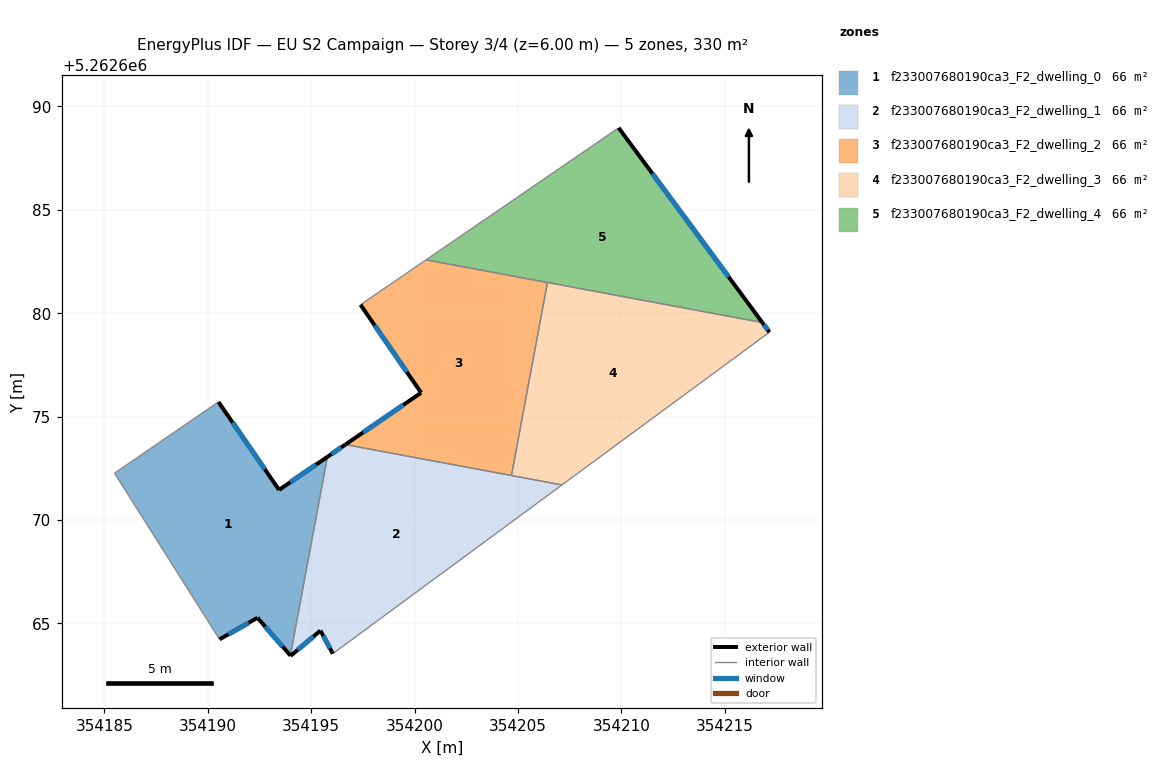
=== STOREY PLAN SPEC (per zone: floor XY polygon, exterior-wall plan segments, windows/doors) ===
zone 1: f233007680190ca3_F2_dwelling_0  (66.4 m²)
  floor: (354195.78, 5262673.05) (354193.99, 5262663.46) (354192.40, 5262665.28) (354190.57, 5262664.23) (354185.49, 5262672.27) (354190.51, 5262675.71) (354193.45, 5262671.46)
  exterior wall: (354193.45, 5262671.46) – (354190.52, 5262675.71)  [5.2 m]
    window: (354192.76, 5262672.46) – (354191.20, 5262674.71)  [4.4 m²]
  exterior wall: (354195.78, 5262673.05) – (354193.45, 5262671.46)  [2.8 m]
    window: (354195.23, 5262672.68) – (354193.99, 5262671.83)  [2.4 m²]
  exterior wall: (354192.40, 5262665.28) – (354193.99, 5262663.46)  [2.4 m]
    window: (354192.78, 5262664.85) – (354193.62, 5262663.88)  [2.0 m²]
  exterior wall: (354190.57, 5262664.23) – (354192.40, 5262665.28)  [2.1 m]
    window: (354191.00, 5262664.48) – (354191.97, 5262665.03)  [1.8 m²]
  interior walls: 3
zone 2: f233007680190ca3_F2_dwelling_1  (66.4 m²)
  floor: (354207.12, 5262671.70) (354196.04, 5262663.54) (354195.45, 5262664.66) (354194.01, 5262663.44) (354193.99, 5262663.46) (354195.78, 5262673.05) (354196.65, 5262673.65)
  exterior wall: (354195.45, 5262664.66) – (354196.04, 5262663.54)  [1.3 m]
    window: (354195.59, 5262664.40) – (354195.90, 5262663.80)  [1.1 m²]
  exterior wall: (354194.01, 5262663.44) – (354195.45, 5262664.66)  [1.9 m]
    window: (354194.34, 5262663.72) – (354195.11, 5262664.37)  [1.6 m²]
  exterior wall: (354193.99, 5262663.46) – (354194.01, 5262663.44)  [0.0 m]
  exterior wall: (354196.65, 5262673.65) – (354195.78, 5262673.05)  [1.1 m]
    window: (354196.45, 5262673.51) – (354195.99, 5262673.19)  [0.9 m²]
  interior walls: 4
zone 3: f233007680190ca3_F2_dwelling_2  (65.6 m²)
  floor: (354206.42, 5262681.49) (354204.68, 5262672.16) (354196.65, 5262673.65) (354200.31, 5262676.16) (354197.38, 5262680.41) (354200.55, 5262682.58)
  exterior wall: (354197.38, 5262680.41) – (354200.31, 5262676.16)  [5.2 m]
    window: (354198.07, 5262679.41) – (354199.63, 5262677.15)  [4.4 m²]
  exterior wall: (354200.31, 5262676.16) – (354196.65, 5262673.65)  [4.4 m]
    window: (354199.45, 5262675.57) – (354197.51, 5262674.24)  [3.7 m²]
  interior walls: 4
zone 4: f233007680190ca3_F2_dwelling_3  (65.6 m²)
  floor: (354216.81, 5262679.55) (354217.15, 5262679.08) (354207.12, 5262671.70) (354204.68, 5262672.16) (354206.42, 5262681.49)
  exterior wall: (354217.15, 5262679.08) – (354216.81, 5262679.55)  [0.6 m]
    window: (354217.07, 5262679.19) – (354216.89, 5262679.44)  [0.5 m²]
  interior walls: 4
zone 5: f233007680190ca3_F2_dwelling_4  (66.0 m²)
  floor: (354209.86, 5262688.96) (354216.81, 5262679.55) (354200.55, 5262682.58)
  exterior wall: (354216.81, 5262679.55) – (354209.86, 5262688.96)  [11.7 m]
    window: (354215.18, 5262681.76) – (354211.50, 5262686.75)  [9.9 m²]
  interior walls: 3

=== DERIVED (storey summary) ===
Building: EU S2 Campaign
Storey: 3 of 4  (floor level z = 6.00 m)
Storey gross floor area: 329.8 m²
Zones on this storey: 5
  - f233007680190ca3_F2_dwelling_0: floor 66.4 m²; exterior wall 12.5 m (37.6 m²); 4 window(s) 10.6 m²; WWR 28.1%
  - f233007680190ca3_F2_dwelling_1: floor 66.4 m²; exterior wall 4.2 m (12.7 m²); 3 window(s) 3.6 m²; WWR 28.0%
  - f233007680190ca3_F2_dwelling_2: floor 65.6 m²; exterior wall 9.6 m (28.8 m²); 2 window(s) 8.1 m²; WWR 28.1%
  - f233007680190ca3_F2_dwelling_3: floor 65.6 m²; exterior wall 0.6 m (1.7 m²); 1 window(s) 0.5 m²; WWR 28.1%
  - f233007680190ca3_F2_dwelling_4: floor 66.0 m²; exterior wall 11.7 m (35.1 m²); 1 window(s) 9.9 m²; WWR 28.1%
Zone adjacency (shared interzone walls):
  - f233007680190ca3_F2_dwelling_0 ↔ f233007680190ca3_F2_dwelling_1
  - f233007680190ca3_F2_dwelling_1 ↔ f233007680190ca3_F2_dwelling_2
  - f233007680190ca3_F2_dwelling_1 ↔ f233007680190ca3_F2_dwelling_3
  - f233007680190ca3_F2_dwelling_2 ↔ f233007680190ca3_F2_dwelling_3
  - f233007680190ca3_F2_dwelling_2 ↔ f233007680190ca3_F2_dwelling_4
  - f233007680190ca3_F2_dwelling_3 ↔ f233007680190ca3_F2_dwelling_4